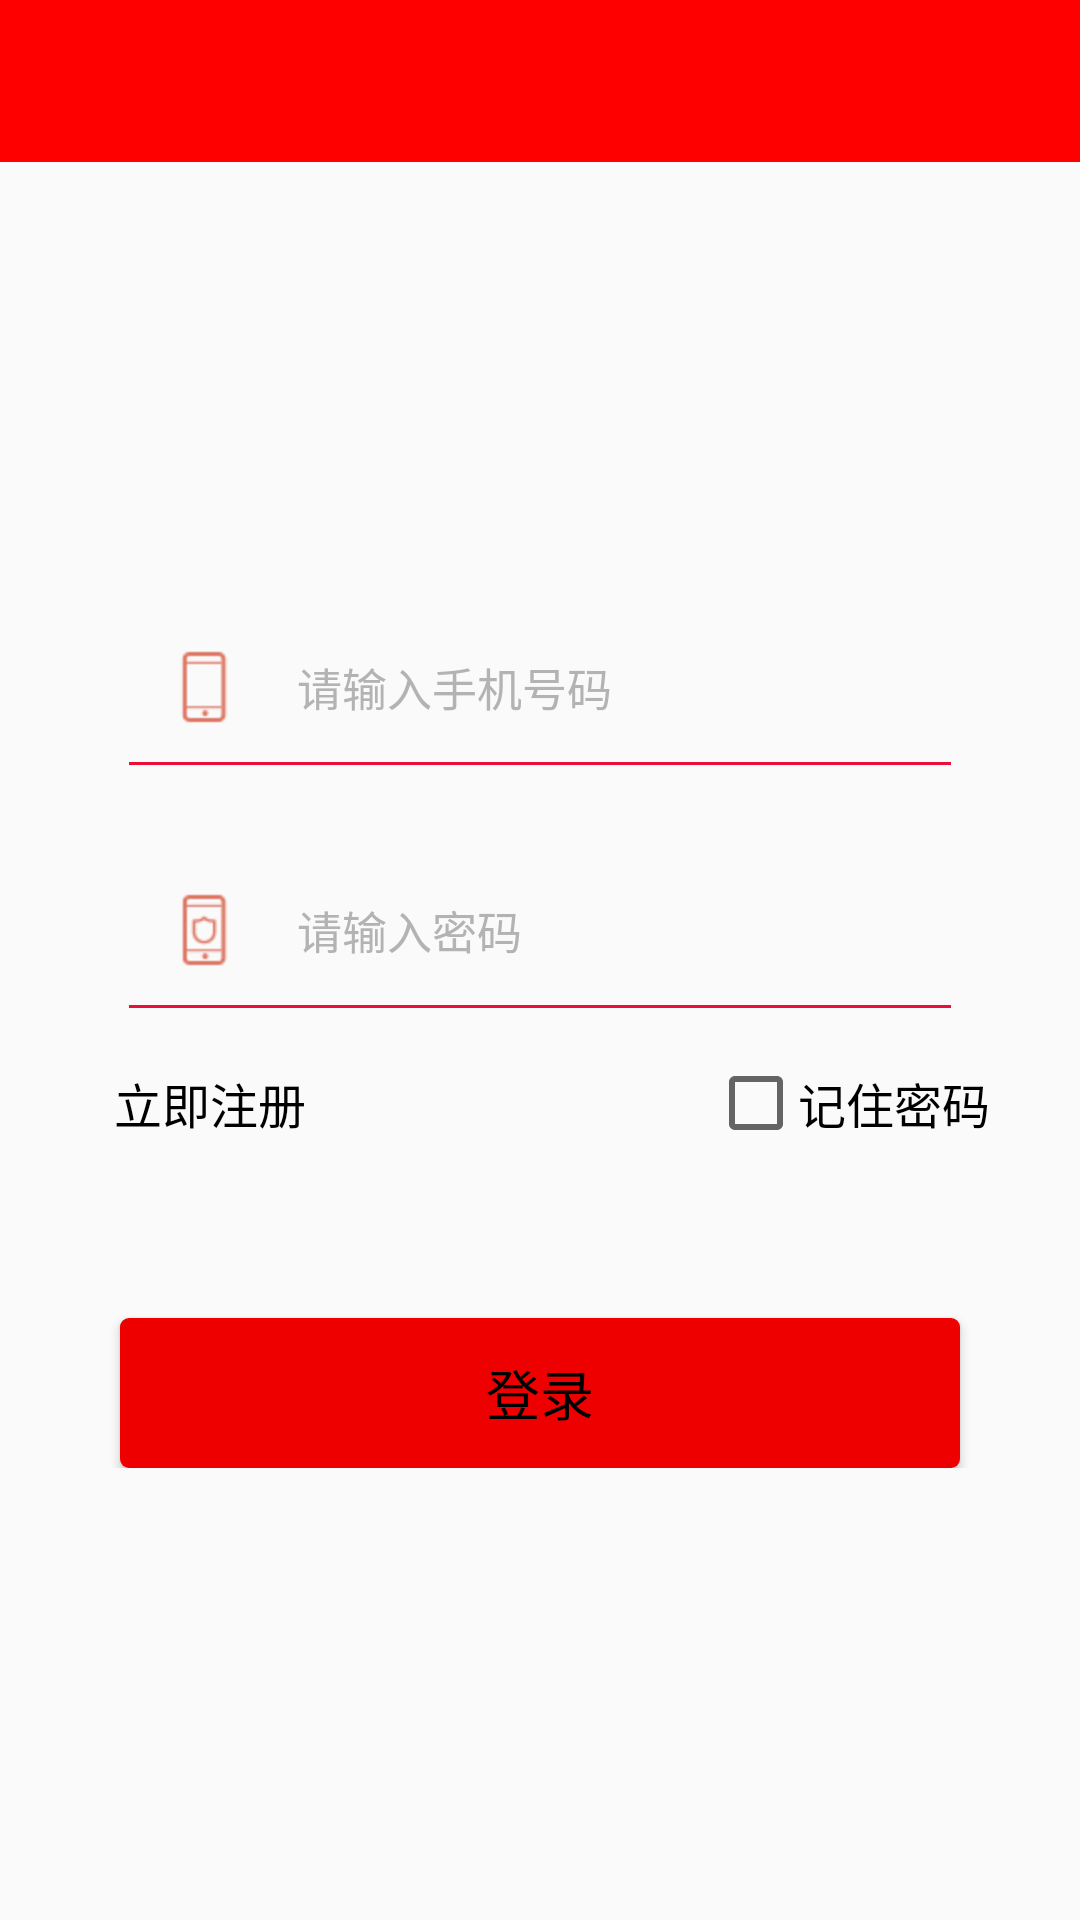

Layout XML and referenced resources for this Android screen:
<!-- AndroidManifest.xml: application theme AppTheme -->
<!-- res/layout/activity_login.xml -->
<?xml version="1.0" encoding="utf-8"?>
<LinearLayout xmlns:android="http://schemas.android.com/apk/res/android"
    xmlns:app="http://schemas.android.com/apk/res-auto"
    xmlns:tools="http://schemas.android.com/tools"
    android:orientation="vertical"
    android:fitsSystemWindows="true"
    android:clipToPadding="true"
    android:layout_width="match_parent"
    android:layout_height="match_parent">

    <include layout="@layout/activities_title"/>

    <LinearLayout
        android:layout_centerInParent="true"
        android:orientation="vertical"
        android:gravity="center"
        android:layout_width="match_parent"
        android:layout_height="wrap_content">
        <ImageView
            android:id="@+id/iv_upload"
            android:layout_marginTop="@dimen/dimen_40dp"
            android:src="@mipmap/ic_launcher"
            android:layout_width="@dimen/dimen_80dp"
            android:layout_height="@dimen/dimen_80dp" />
        <LinearLayout
            android:layout_marginLeft="@dimen/dimen_20dp"
            android:layout_marginRight="@dimen/dimen_20dp"
            android:orientation="vertical"
            android:layout_width="match_parent"
            android:layout_height="wrap_content">
            <LinearLayout
                android:id="@+id/lin_phone"
                android:layout_width="match_parent"
                android:layout_height="wrap_content"
                android:layout_below="@+id/im_logo"
                android:layout_marginLeft="23dp"
                android:layout_marginRight="23dp"
                android:layout_marginTop="30dp"
                android:orientation="vertical">

                <EditText
                    android:id="@+id/et_user"
                    android:layout_width="match_parent"
                    android:layout_height="wrap_content"
                    android:layout_marginLeft="10dp"
                    android:layout_marginRight="10dp"
                    android:background="@null"
                    android:drawableLeft="@drawable/phone"
                    android:drawablePadding="16dp"
                    android:drawableStart="@drawable/phone"
                    android:hint="请输入手机号码"
                    android:inputType="phone"
                    android:maxLength="11"
                    android:paddingBottom="10dp"
                    android:paddingTop="10dp"
                    android:textColorHint="#B3B3B3"
                    android:textSize="15sp" />

                <ImageView
                    android:layout_width="match_parent"
                    android:layout_height="1dp"
                    android:background="#ED0E38" />

            </LinearLayout>

            <LinearLayout
                android:layout_width="match_parent"
                android:layout_height="wrap_content"
                android:layout_below="@+id/im_logo"
                android:layout_marginLeft="23dp"
                android:layout_marginRight="23dp"
                android:layout_marginTop="30dp"
                android:orientation="vertical">

                <EditText
                    android:id="@+id/et_pwd"
                    android:layout_width="match_parent"
                    android:layout_height="wrap_content"
                    android:layout_marginLeft="10dp"
                    android:layout_marginRight="10dp"
                    android:background="@null"
                    android:drawableLeft="@drawable/verification_code"
                    android:drawablePadding="16dp"
                    android:drawableStart="@drawable/verification_code"
                    android:hint="请输入密码"
                    android:inputType="textPassword"
                    android:maxLength="11"
                    android:paddingBottom="10dp"
                    android:paddingTop="10dp"
                    android:textColorHint="#B3B3B3"
                    android:textSize="15sp" />

                <ImageView
                    android:layout_width="match_parent"
                    android:layout_height="1dp"
                    android:background="#ED0E38" />

            </LinearLayout>

            <LinearLayout
                android:gravity="center"
                android:orientation="horizontal"
                android:layout_marginTop="@dimen/dimen_20dp"
                android:layout_marginLeft="@dimen/dimen_10dp"
                android:layout_marginRight="@dimen/dimen_10dp"
                android:layout_width="match_parent"
                android:layout_height="wrap_content">
                <TextView
                    android:id="@+id/tv_regist"
                    android:layout_marginLeft="@dimen/dimen_8dp"
                    android:text="立即注册"
                    android:textSize="16sp"
                    android:textColor="@color/color_000000"
                    android:layout_width="wrap_content"
                    android:layout_height="wrap_content" />
                <View
                    android:layout_weight="1"
                    android:layout_width="match_parent"
                    android:layout_height="match_parent"/>
                <LinearLayout
                    android:orientation="horizontal"
                    android:gravity="center"
                    android:layout_width="wrap_content"
                    android:layout_height="match_parent">
                    <CheckBox
                        android:id="@+id/cb_remember"
                        android:layout_width="@dimen/dimen_30dp"
                        android:layout_height="@dimen/dimen_30dp" />
                    <TextView
                        android:text="记住密码"
                        android:textSize="16sp"
                        android:textColor="@color/color_000000"
                        android:layout_width="wrap_content"
                        android:layout_height="wrap_content" />
                </LinearLayout>
            </LinearLayout>

            <Button
                android:id="@+id/btn_commit"
                android:text="登录"
                android:textSize="@dimen/dimen_18dp"
                android:textColor="@color/color_000000"
                android:layout_gravity="center"
                android:layout_marginTop="@dimen/dimen_60dp"
                android:background="@drawable/login_shape"
                android:layout_width="@dimen/dimen_280dp"
                android:layout_height="@dimen/dimen_50dp" />
            <Button
                android:text="退出登录"
                android:visibility="gone"
                android:id="@+id/btn_login_out"
                android:textSize="@dimen/dimen_18dp"
                android:textColor="@color/color_000000"
                android:layout_gravity="center"
                android:layout_marginTop="@dimen/dimen_60dp"
                android:background="@drawable/login_shape"
                android:layout_width="@dimen/dimen_280dp"
                android:layout_height="@dimen/dimen_50dp" />
        </LinearLayout>
    </LinearLayout>




</LinearLayout>
<!-- res/layout/activities_title.xml (included above) -->
<?xml version="1.0" encoding="utf-8"?>
<RelativeLayout
    xmlns:android="http://schemas.android.com/apk/res/android"
    android:orientation="vertical"
    android:background="@color/color_EE0000"
    android:layout_width="match_parent"
    android:layout_height="@dimen/dimen_54dp">

    <RelativeLayout
        android:gravity="center_vertical"
        android:layout_width="match_parent"
        android:layout_height="@dimen/dimen_60dp"
        android:background="@color/color_EE0000">
        <ImageView
            android:src="@drawable/ic_exit"
            android:paddingLeft="@dimen/dimen_12dp"
            android:id="@+id/iv_exit"
            android:layout_width="@dimen/dimen_30dp"
            android:layout_height="match_parent" />
        <TextView
            android:layout_toRightOf="@id/iv_exit"
            android:id="@+id/tv_title"
            android:textSize="@dimen/dimen_18dp"
            android:textStyle="bold"
            android:textColor="@color/color_FFFFFF"
            android:paddingLeft="@dimen/dimen_12dp"
            android:paddingTop="@dimen/dimen_14dp"
            android:layout_width="wrap_content"
            android:layout_height="wrap_content" />
    </RelativeLayout>

</RelativeLayout>
<!-- resources referenced by this layout -->
<resources>
  <color name="color_000000">#000000</color>
  <color name="color_EE0000">#ffff0000</color>
  <color name="color_FFFFFF">#ffffff</color>
  <dimen name="dimen_10dp">10dp</dimen>
  <dimen name="dimen_12dp">12dp</dimen>
  <dimen name="dimen_14dp">14dp</dimen>
  <dimen name="dimen_18dp">18dp</dimen>
  <dimen name="dimen_20dp">20dp</dimen>
  <dimen name="dimen_280dp">280dp</dimen>
  <dimen name="dimen_30dp">30dp</dimen>
  <dimen name="dimen_40dp">40dp</dimen>
  <dimen name="dimen_50dp">50dp</dimen>
  <dimen name="dimen_54dp">54dp</dimen>
  <dimen name="dimen_60dp">60dp</dimen>
  <dimen name="dimen_80dp">80dp</dimen>
  <dimen name="dimen_8dp">8dp</dimen>
  <!-- drawable login_shape (drawable) -->
  <?xml version="1.0" encoding="utf-8"?>
  <shape xmlns:android="http://schemas.android.com/apk/res/android">
  
      <solid android:color="#ee0000" />
  
      <corners
          android:bottomLeftRadius="3dp"
          android:bottomRightRadius="3dp"
          android:topLeftRadius="3dp"
          android:topRightRadius="3dp" />
  
  </shape>
  <!-- drawable phone: png bitmap (drawable-hdpi, 1264 bytes) -->
  <!-- drawable verification_code: png bitmap (drawable-hdpi, 1453 bytes) -->
  <style name="AppTheme" parent="Theme.AppCompat.Light.NoActionBar">
          
          <item name="colorPrimary">@color/colorPrimary</item>
          <item name="colorPrimaryDark">@color/colorPrimaryDark</item>
          <item name="colorAccent">@color/colorAccent</item>
      </style>
  <color name="colorPrimary">#3f51b5</color>
  <color name="colorPrimaryDark">#303f9f</color>
  <color name="colorAccent">#ff4081</color>
</resources>
